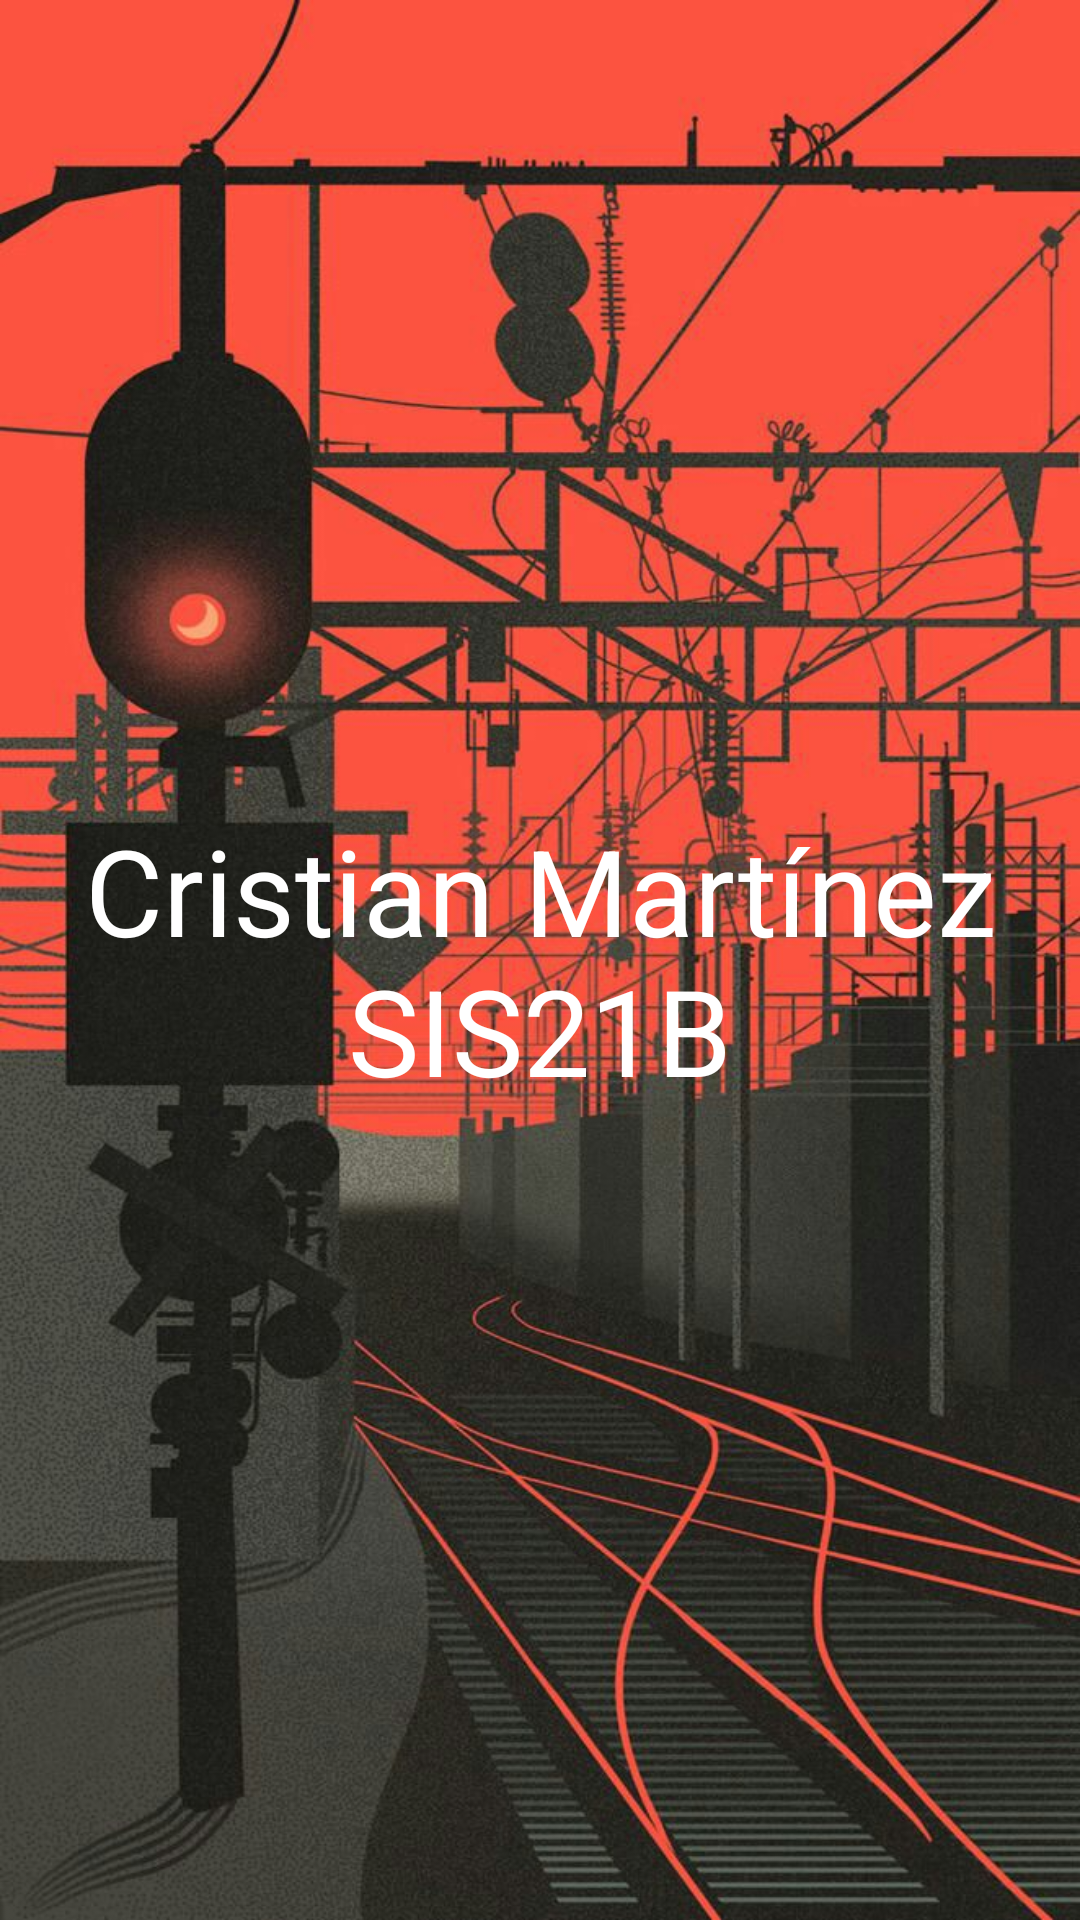

Produce the Android XML layout that renders to this screen, including the resource entries it uses.
<!-- AndroidManifest.xml: application theme Theme.TestDos -->
<!-- res/layout/fragment_home.xml -->
<?xml version="1.0" encoding="utf-8"?>
<FrameLayout xmlns:android="http://schemas.android.com/apk/res/android"
    android:layout_width="match_parent"
    android:layout_height="match_parent"
    xmlns:tools="http://schemas.android.com/tools"
    tools:context=".HomeFragment"
    android:background="@drawable/three">

    <TextView
        android:layout_width="match_parent"
        android:layout_height="match_parent"
        android:text="Cristian Martínez SIS21B"
        android:textSize="40dp"
        android:gravity="center"
        android:textColor="@color/white">
    </TextView>


</FrameLayout>
<!-- resources referenced by this layout -->
<resources>
  <!-- drawable three: jpg bitmap (drawable, 200453 bytes) -->
  <style name="Theme.TestDos" parent="Theme.MaterialComponents.DayNight.DarkActionBar">
          
          <item name="colorPrimary">@color/purple_500</item>
          <item name="colorPrimaryVariant">@color/purple_700</item>
          <item name="colorOnPrimary">@color/white</item>
          
          <item name="colorSecondary">@color/teal_200</item>
          <item name="colorSecondaryVariant">@color/teal_700</item>
          <item name="colorOnSecondary">@color/black</item>
          
          <item name="android:statusBarColor" tools:targetApi="l">?attr/colorPrimaryVariant</item>
          
      </style>
  <!-- not gathered from this repository: default colours our renderer supplied (Android Studio template values) -->
  <color name="purple_500">#FF6200EE</color>
  <color name="purple_700">#FF3700B3</color>
  <color name="teal_200">#FF03DAC5</color>
  <color name="teal_700">#FF018786</color>
  <color name="black">#FF000000</color>
  <color name="white">#FFFFFFFF</color>
</resources>
